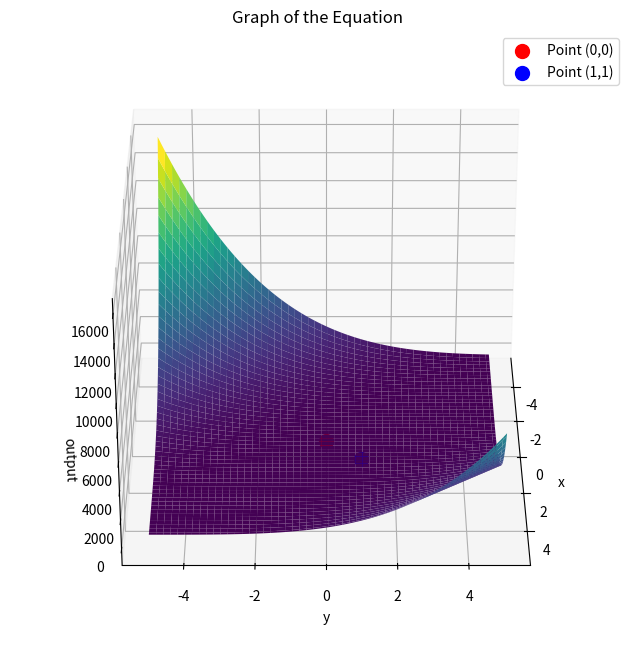

This figure's Python source:
import numpy as np
import matplotlib.pyplot as plt
from mpl_toolkits.mplot3d import Axes3D

# Define the equationdef equation(x, y):
def equation(x,y):
   return ((1.1*(x*1.05+y*0.788-1.018)**2 + 1.746*(x*0.27+y*0.24-0.032)**2 - 0.14)**2)

x = np.linspace(-5, 5, 100)
y = np.linspace(-5, 5, 100)
X, Y = np.meshgrid(x, y)

# Compute the output values
Z = equation(X, Y)

# Plot the 3D surface
fig = plt.figure(figsize=(10, 8))
ax = fig.add_subplot(111, projection='3d')
ax.plot_surface(X, Y, Z, cmap='viridis')

# Add points at (0,0) and (1,1)
ax.scatter(0, 0, equation(0, 0), color='red', s=100, label='Point (0,0)')
ax.scatter(1, 1, equation(1, 1), color='blue', s=100, label='Point (1,1)')

# Set labels and title
ax.set_xlabel('x')
ax.set_ylabel('y')
ax.set_zlabel('output')
ax.set_title('Graph of the Equation')

# Change the viewing angle
ax.view_init(elev=30, azim=0)

# Add legend
ax.legend()
plt.savefig('output.png')
plt.show()
